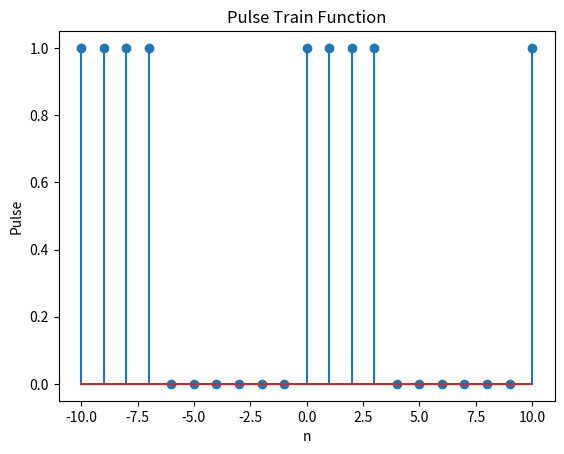

The script that saved this image:
import numpy as np
import matplotlib.pyplot as plt


def unit_pulse(n, N, T):
    pulse = np.zeros_like(n)
    pulse[(n % T >= 0) & (n % T <= N)] = 1
    return pulse


n = np.arange(-10, 11)
N = 3
T = 10
pulse = unit_pulse(n, N, T)

plt.stem(n, pulse)
plt.title("Pulse Train Function")
plt.xlabel("n")
plt.ylabel("Pulse")
